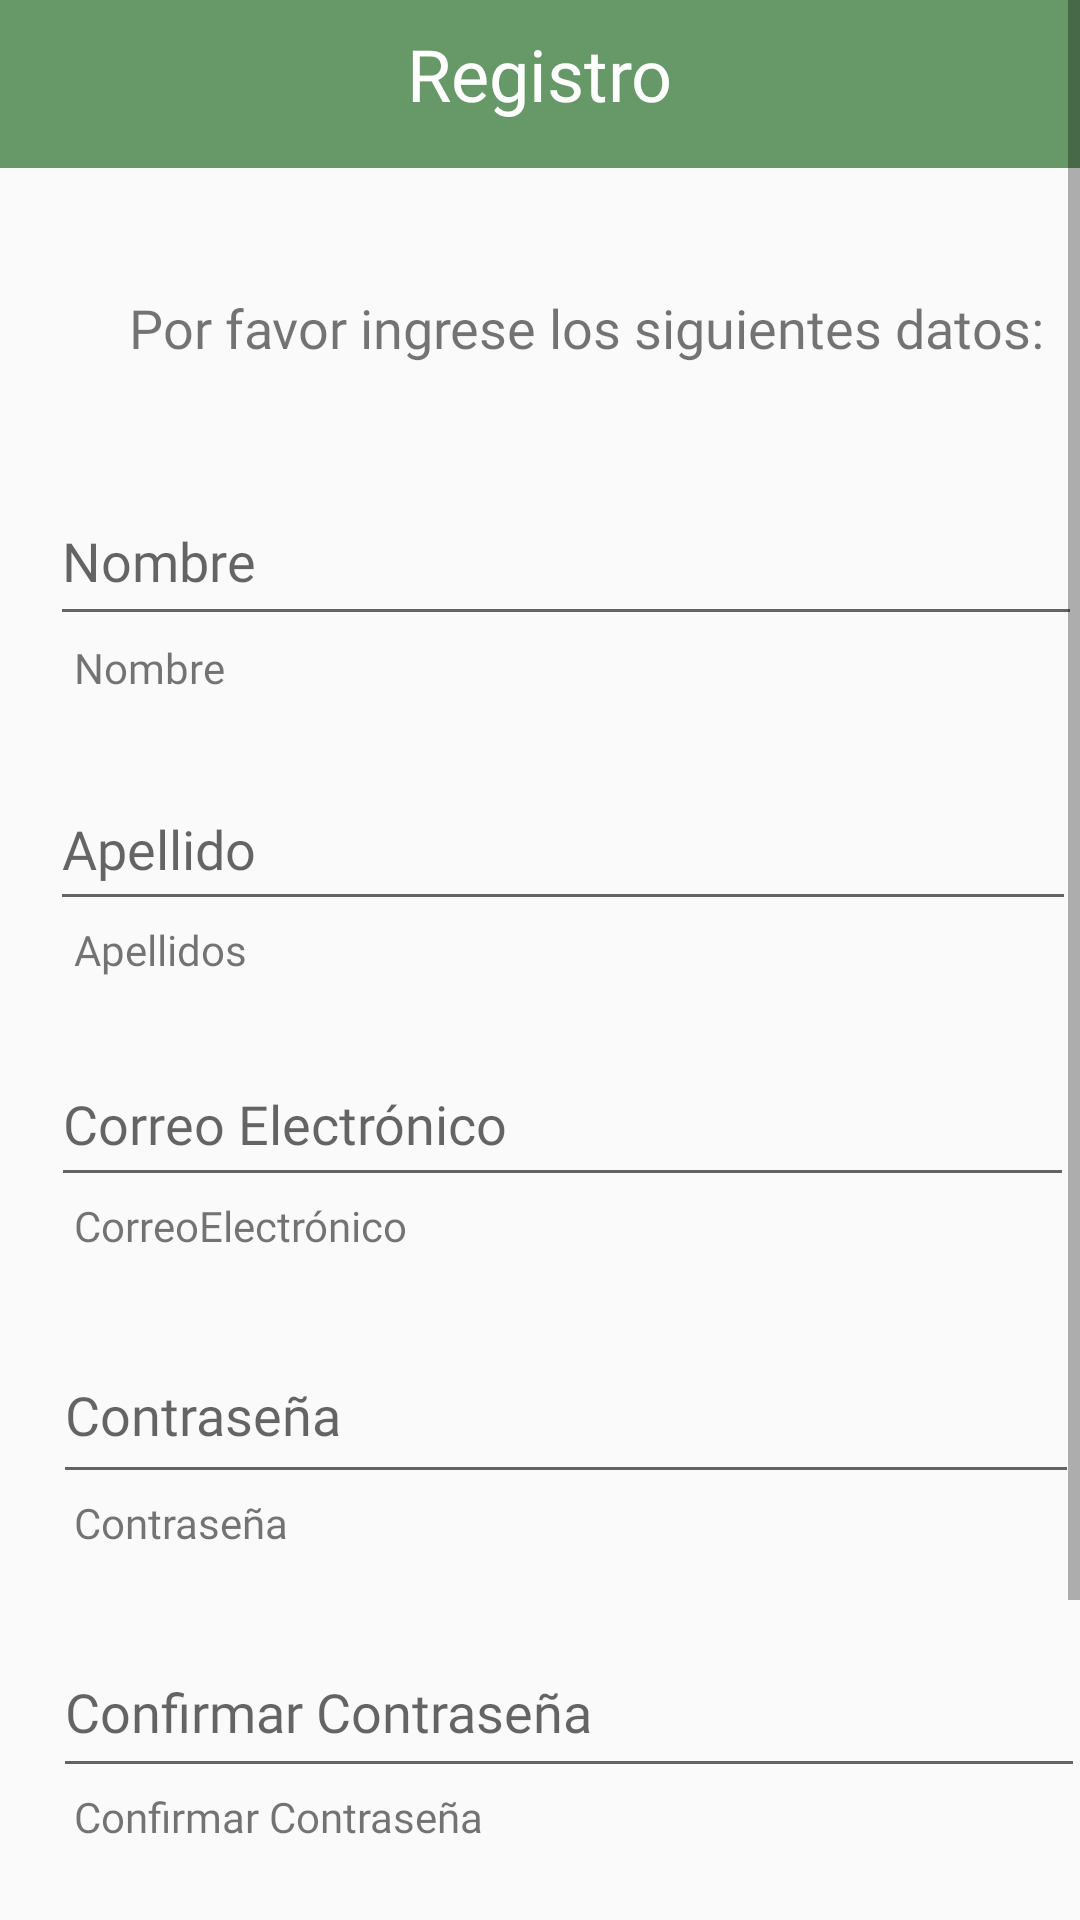

This screen was rendered from an Android layout file. Write that file and the resources it references.
<!-- AndroidManifest.xml: application theme AppTheme -->
<!-- res/layout/activity_registro.xml -->
<?xml version="1.0" encoding="utf-8"?>
<ScrollView xmlns:android="http://schemas.android.com/apk/res/android"
    xmlns:app="http://schemas.android.com/apk/res-auto"
    xmlns:tools="http://schemas.android.com/tools"
    android:layout_width="match_parent"
    android:layout_height="match_parent"
    tools:context=".Registro"
    android:id="@+id/conRegistro">

    <androidx.constraintlayout.widget.ConstraintLayout
        android:layout_width="match_parent"
        android:layout_height="match_parent">

        <androidx.appcompat.widget.Toolbar
            android:id="@+id/toolbarRegistro"
            android:layout_width="0dp"
            android:layout_height="?attr/actionBarSize"
            android:background="?attr/colorPrimary"
            android:maxHeight="?attr/actionBarSize"
            android:minHeight="?attr/actionBarSize"
            app:layout_constraintEnd_toEndOf="parent"
            app:layout_constraintStart_toStartOf="parent"
            app:layout_constraintTop_toTopOf="parent">

            <TextView
                android:id="@+id/toolbar_title_Registro"
                android:layout_width="wrap_content"
                android:layout_height="39dp"
                android:layout_gravity="center"
                android:fontFamily="@font/montserrat_bold"
                android:text="Registro"
                android:textColor="#FFFFFF"
                android:textSize="24sp"
                tools:layout_editor_absoluteX="155dp"
                tools:layout_editor_absoluteY="7dp" />

        </androidx.appcompat.widget.Toolbar>

        <TextView
            android:id="@+id/textView6"
            android:layout_width="351dp"
            android:layout_height="30dp"
            android:layout_marginStart="43dp"
            android:layout_marginLeft="43dp"
            android:layout_marginTop="41dp"
            android:layout_marginEnd="112dp"
            android:layout_marginRight="112dp"
            android:layout_marginBottom="32dp"
            android:fontFamily="@font/montserrat"
            android:text="Por favor ingrese los siguientes datos:"
            android:textSize="18sp"
            app:layout_constraintBottom_toTopOf="@+id/editTextTextPersonName"
            app:layout_constraintEnd_toEndOf="parent"
            app:layout_constraintHorizontal_bias="0.0"
            app:layout_constraintStart_toStartOf="parent"
            app:layout_constraintTop_toBottomOf="@+id/toolbarRegistro" />

        <EditText
        android:id="@+id/editTextTextPersonName"
        android:layout_width="344dp"
        android:layout_height="53dp"
        android:layout_marginStart="42dp"
        android:layout_marginLeft="42dp"
        android:layout_marginEnd="25dp"
        android:layout_marginRight="25dp"
        android:ems="10"
        android:fontFamily="@font/montserrat"
        android:hint="Nombre"
        android:inputType="textPersonName"
        app:layout_constraintBottom_toTopOf="@+id/textView7"
        app:layout_constraintEnd_toEndOf="parent"
        app:layout_constraintStart_toStartOf="parent"
        app:layout_constraintTop_toBottomOf="@+id/textView6" />

        <TextView
            android:id="@+id/textView7"
            android:layout_width="72dp"
            android:layout_height="25dp"
            android:layout_marginStart="50dp"
            android:layout_marginLeft="50dp"
            android:layout_marginTop="1dp"
            android:layout_marginEnd="289dp"
            android:layout_marginRight="289dp"
            android:fontFamily="@font/montserrat"
            android:text="Nombre"
            app:layout_constraintBottom_toTopOf="@+id/editTextTextPersonName2"
            app:layout_constraintEnd_toEndOf="parent"
            app:layout_constraintStart_toStartOf="parent"
            app:layout_constraintTop_toBottomOf="@+id/editTextTextPersonName" />

        <EditText
        android:id="@+id/editTextTextPersonName2"
        android:layout_width="342dp"
        android:layout_height="51dp"
        android:layout_marginStart="42dp"
        android:layout_marginLeft="42dp"
        android:layout_marginTop="18dp"
        android:layout_marginEnd="27dp"
        android:layout_marginRight="27dp"
        android:ems="10"
        android:fontFamily="@font/montserrat"
        android:hint="Apellido"
        android:inputType="textPersonName"
        app:layout_constraintBottom_toTopOf="@+id/textView8"
        app:layout_constraintEnd_toEndOf="parent"
        app:layout_constraintStart_toStartOf="parent"
        app:layout_constraintTop_toBottomOf="@+id/textView7" />

        <TextView
            android:id="@+id/textView8"
            android:layout_width="64dp"
            android:layout_height="22dp"
            android:layout_marginStart="50dp"
            android:layout_marginLeft="50dp"
            android:layout_marginEnd="297dp"
            android:layout_marginRight="297dp"
            android:fontFamily="@font/montserrat"
            android:text="Apellidos"
            app:layout_constraintBottom_toTopOf="@+id/editTextTextEmailAddress2"
            app:layout_constraintEnd_toEndOf="parent"
            app:layout_constraintStart_toStartOf="parent"
            app:layout_constraintTop_toBottomOf="@+id/editTextTextPersonName2" />

        <EditText
        android:id="@+id/editTextTextEmailAddress2"
        android:layout_width="341dp"
        android:layout_height="52dp"
        android:layout_marginStart="42dp"
        android:layout_marginLeft="42dp"
        android:layout_marginTop="18dp"
        android:layout_marginEnd="27dp"
        android:layout_marginRight="27dp"
        android:ems="10"
        android:fontFamily="@font/montserrat"
        android:hint="Correo Electrónico"
        android:inputType="textEmailAddress"
        app:layout_constraintBottom_toTopOf="@+id/textView9"
        app:layout_constraintEnd_toEndOf="parent"
        app:layout_constraintStart_toStartOf="parent"
        app:layout_constraintTop_toBottomOf="@+id/textView8" />

        <TextView
            android:id="@+id/textView9"
            android:layout_width="152dp"
            android:layout_height="25dp"
            android:layout_marginStart="50dp"
            android:layout_marginLeft="50dp"
            android:layout_marginEnd="209dp"
            android:layout_marginRight="209dp"
            android:fontFamily="@font/montserrat"
            android:text="CorreoElectrónico"
            app:layout_constraintBottom_toTopOf="@+id/editTextTextPassword"
            app:layout_constraintEnd_toEndOf="parent"
            app:layout_constraintStart_toStartOf="parent"
            app:layout_constraintTop_toBottomOf="@+id/editTextTextEmailAddress2" />

        <EditText
        android:id="@+id/editTextTextPassword"
        android:layout_width="342dp"
        android:layout_height="56dp"
        android:layout_marginStart="43dp"
        android:layout_marginLeft="43dp"
        android:layout_marginTop="18dp"
        android:layout_marginEnd="26dp"
        android:layout_marginRight="26dp"
        android:ems="10"
        android:fontFamily="@font/montserrat"
        android:hint="Contraseña"
        android:inputType="textPassword"
        app:layout_constraintBottom_toTopOf="@+id/textView10"
        app:layout_constraintEnd_toEndOf="parent"
        app:layout_constraintStart_toStartOf="parent"
        app:layout_constraintTop_toBottomOf="@+id/textView9" />

        <TextView
            android:id="@+id/textView10"
            android:layout_width="155dp"
            android:layout_height="26dp"
            android:layout_marginStart="50dp"
            android:layout_marginLeft="50dp"
            android:layout_marginEnd="206dp"
            android:layout_marginRight="206dp"
            android:fontFamily="@font/montserrat"
            android:text="Contraseña"
            app:layout_constraintBottom_toTopOf="@+id/editTextTextPassword2"
            app:layout_constraintEnd_toEndOf="parent"
            app:layout_constraintStart_toStartOf="parent"
            app:layout_constraintTop_toBottomOf="@+id/editTextTextPassword" />

        <EditText
        android:id="@+id/editTextTextPassword2"
        android:layout_width="344dp"
        android:layout_height="54dp"
        android:layout_marginStart="43dp"
        android:layout_marginLeft="43dp"
        android:layout_marginTop="18dp"
        android:layout_marginEnd="24dp"
        android:layout_marginRight="24dp"
        android:ems="10"
        android:fontFamily="@font/montserrat"
        android:hint="Confirmar Contraseña"
        android:inputType="textPassword"
        app:layout_constraintBottom_toTopOf="@+id/textView11"
        app:layout_constraintEnd_toEndOf="parent"
        app:layout_constraintStart_toStartOf="parent"
        app:layout_constraintTop_toBottomOf="@+id/textView10" />

        <TextView
            android:id="@+id/textView11"
            android:layout_width="305dp"
            android:layout_height="28dp"
            android:layout_marginStart="50dp"
            android:layout_marginLeft="50dp"
            android:layout_marginEnd="56dp"
            android:layout_marginRight="56dp"
            android:fontFamily="@font/montserrat"
            android:text="Confirmar Contraseña"
            app:layout_constraintBottom_toTopOf="@+id/button5"
            app:layout_constraintEnd_toEndOf="parent"
            app:layout_constraintStart_toStartOf="parent"
            app:layout_constraintTop_toBottomOf="@+id/editTextTextPassword2" />

        <Button
            android:id="@+id/button5"
            android:layout_width="252dp"
            android:layout_height="48dp"
            android:layout_marginStart="142dp"
            android:layout_marginLeft="142dp"
            android:layout_marginTop="32dp"
            android:layout_marginEnd="143dp"
            android:layout_marginRight="143dp"
            android:layout_marginBottom="64dp"
            android:background="@drawable/botones"
            android:fontFamily="@font/montserrat_bold"
            android:text="Registrarse"
            android:textColor="#FFFFFF"
            app:layout_constraintBottom_toBottomOf="parent"
            app:layout_constraintEnd_toEndOf="parent"
            app:layout_constraintStart_toStartOf="parent"
            app:layout_constraintTop_toBottomOf="@+id/textView11" />
    </androidx.constraintlayout.widget.ConstraintLayout>

</ScrollView>
<!-- resources referenced by this layout -->
<resources>
  <!-- drawable botones (drawable) -->
  <?xml version="1.0" encoding="utf-8"?>
  <selector xmlns:android="http://schemas.android.com/apk/res/android">
      <item>
          <shape xmlns:android="http://schemas.android.com/apk/res/android" android:shape="rectangle">
              <solid android:color="@color/colorPrincipal" />
              <stroke android:width="5px" android:color="#000000" />
              <corners android:radius="30px"/>
          </shape>
      </item>
  </selector>
  <style name="AppTheme" parent="Theme.AppCompat.Light.NoActionBar">
          
          <item name="colorPrimary">@color/colorHeader</item>
          <item name="colorPrimaryDark">@color/colorPrimaryDark2</item>
          <item name="colorAccent">@color/colorAccent</item>
      </style>
  <color name="colorPrincipal">#6ACCCB</color>
  <color name="colorHeader">#679868</color>
  <color name="colorPrimaryDark2">#527953</color>
  <color name="colorAccent">#03DAC5</color>
</resources>
